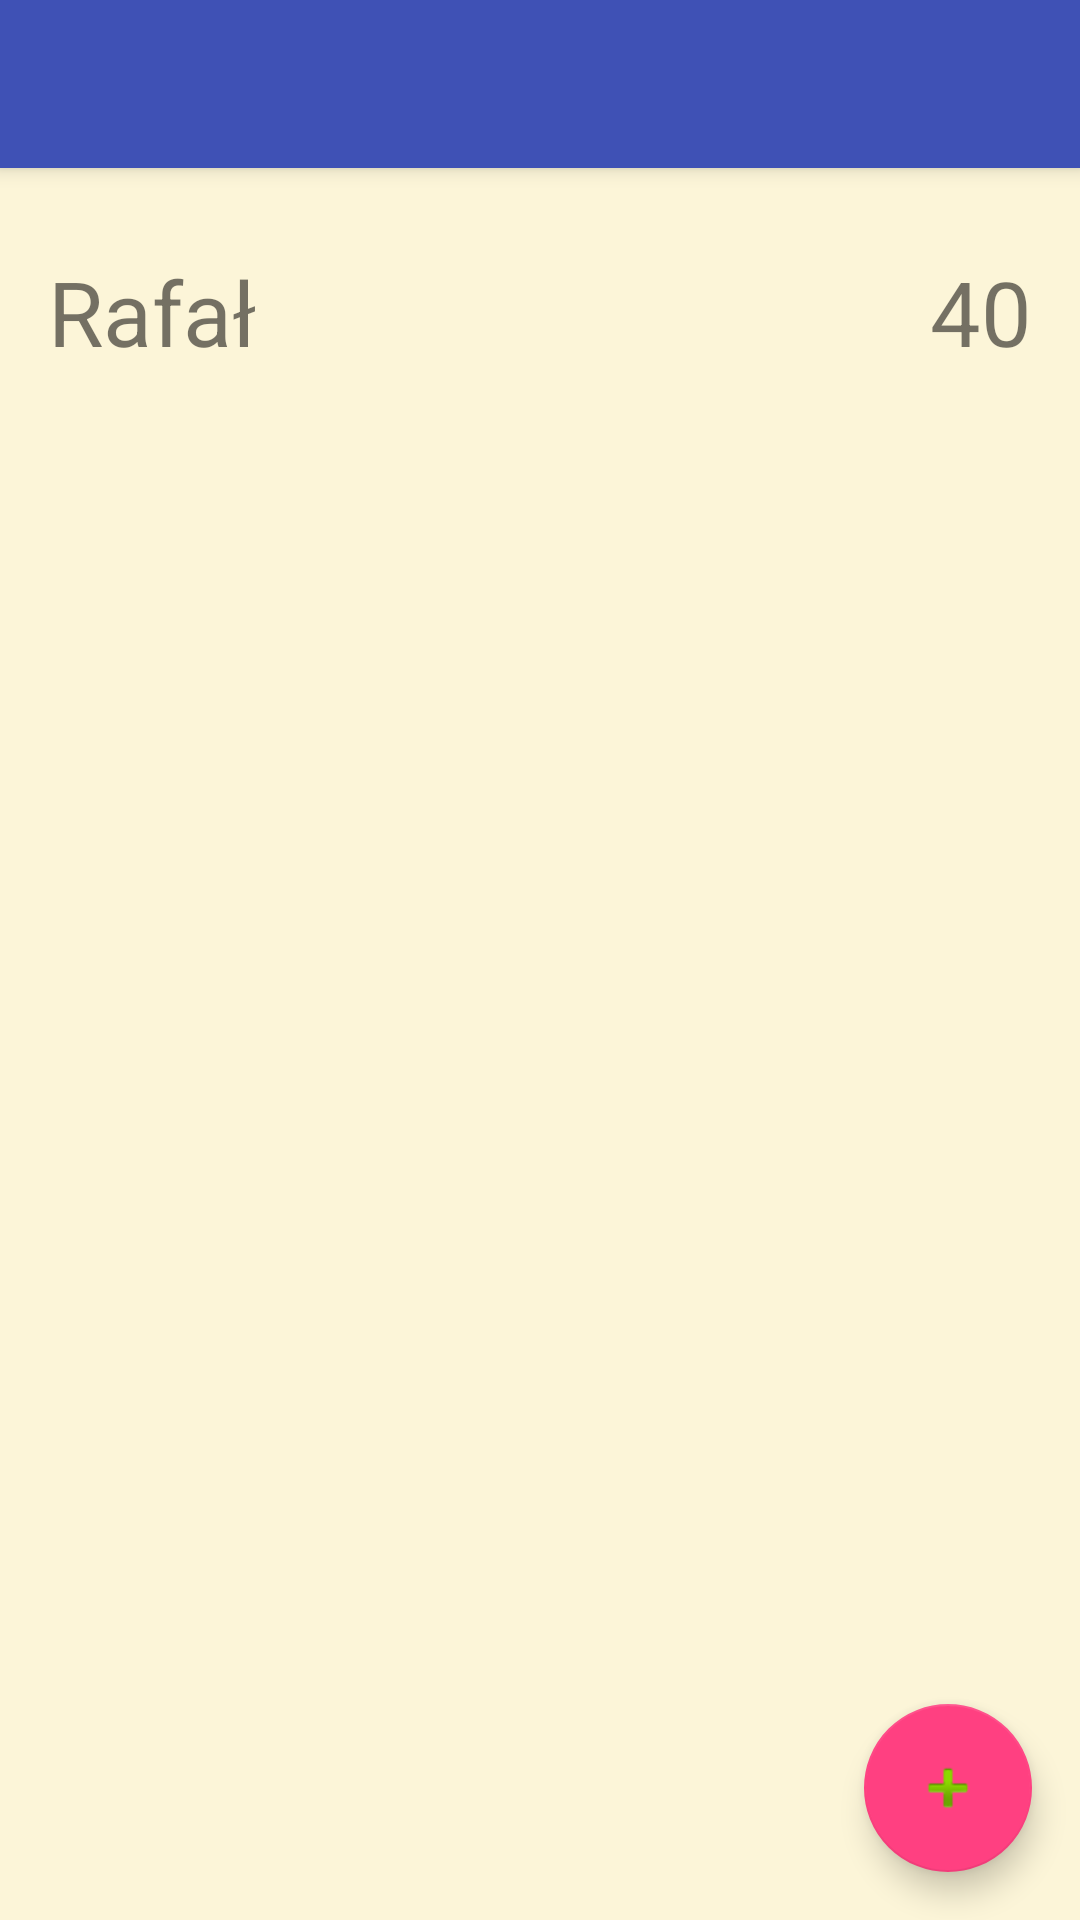

The Android layout XML behind this screen, and the referenced resources:
<!-- AndroidManifest.xml: activity theme AppTheme.NoActionBar.Transparent -->
<!-- res/layout/activity_player.xml -->
<?xml version="1.0" encoding="utf-8"?>
<android.support.design.widget.CoordinatorLayout xmlns:android="http://schemas.android.com/apk/res/android"
    xmlns:app="http://schemas.android.com/apk/res-auto"
    xmlns:tools="http://schemas.android.com/tools"
    android:layout_width="match_parent"
    android:layout_height="match_parent"
    android:fitsSystemWindows="true"
    tools:context="com.mszalek.hajsolicznik.ui.PlayerActivity">

    <android.support.design.widget.AppBarLayout
        android:layout_width="match_parent"
        android:layout_height="wrap_content"
        android:theme="@style/AppTheme.AppBarOverlay">

        <android.support.v7.widget.Toolbar
            android:id="@+id/toolbar"
            android:layout_width="match_parent"
            android:layout_height="?attr/actionBarSize"
            android:background="?attr/colorPrimary"
            app:popupTheme="@style/AppTheme.PopupOverlay"
            android:transitionName="toolbar"/>

    </android.support.design.widget.AppBarLayout>

    <include layout="@layout/content_player" />

    <android.support.design.widget.FloatingActionButton
        android:id="@+id/fab"
        android:layout_width="wrap_content"
        android:layout_height="wrap_content"
        android:layout_gravity="bottom|end"
        android:layout_margin="@dimen/fab_margin"
        android:transitionName="@string/transition_player_fab"
        android:src="@android:drawable/ic_input_add" />

</android.support.design.widget.CoordinatorLayout>
<!-- res/layout/content_player.xml (included above) -->
<?xml version="1.0" encoding="utf-8"?>
<LinearLayout xmlns:android="http://schemas.android.com/apk/res/android"
    xmlns:app="http://schemas.android.com/apk/res-auto"
    android:layout_width="match_parent"
    android:layout_height="match_parent"
    android:background="@color/card_background"
    android:orientation="vertical"
    android:paddingTop="16dp"
    app:layout_behavior="@string/appbar_scrolling_view_behavior"
    android:transitionName="@string/transition_player_back">

    <FrameLayout
        android:layout_width="match_parent"
        android:layout_height="wrap_content"
        android:transitionName="@string/transition_player_row">
        <include
            layout="@layout/row_player_balance" />
    </FrameLayout>


</LinearLayout>
<!-- res/layout/row_player_balance.xml (included above) -->
<?xml version="1.0" encoding="utf-8" ?>
<LinearLayout xmlns:android="http://schemas.android.com/apk/res/android"
    xmlns:tools="http://schemas.android.com/tools"
    android:id="@+id/row_player_balance"
    android:layout_width="match_parent"
    android:layout_height="@dimen/row_player_balance_height"
    android:background="@color/card_background"
    android:orientation="horizontal">

    <TextView
        android:id="@+id/tvName"
        android:layout_width="0dp"
        android:layout_height="wrap_content"
        android:layout_gravity="center_vertical"
        android:layout_marginStart="16dp"
        android:layout_weight="1"
        android:textSize="30sp"
        tools:text="Rafał" />

    <TextView
        android:id="@+id/tvBalance"
        android:layout_width="wrap_content"
        android:layout_height="wrap_content"
        android:layout_gravity="center_vertical"
        android:layout_marginEnd="16dp"
        android:layout_weight="0"
        android:tag="Hover"
        android:textSize="30sp"
        tools:text="40" />

</LinearLayout>
<!-- resources referenced by this layout -->
<resources>
  <color name="card_background">#FCF5D8</color>
  <dimen name="fab_margin">16dp</dimen>
  <dimen name="row_player_balance_height">64dp</dimen>
  <string name="transition_player_back" translatable="false">transition_player_back</string>
  <string name="transition_player_fab" translatable="false">transition_player_fab</string>
  <string name="transition_player_row" translatable="false">transition_player_card</string>
  <style name="AppTheme.AppBarOverlay" parent="ThemeOverlay.AppCompat.Dark.ActionBar" />
  <style name="AppTheme.PopupOverlay" parent="ThemeOverlay.AppCompat.Light" />
  <style name="AppTheme.NoActionBar.Transparent" parent="AppTheme.NoActionBar">
          <item name="android:windowIsTranslucent">true</item>
          <item name="android:windowBackground">@android:color/transparent</item>
          <item name="android:windowContentOverlay">@null</item>
          <item name="android:windowNoTitle">true</item>
          <item name="android:backgroundDimEnabled">true</item>
  
      </style>
  <style name="AppTheme.NoActionBar">
          <item name="windowActionBar">false</item>
          <item name="windowNoTitle">true</item>
      </style>
</resources>
